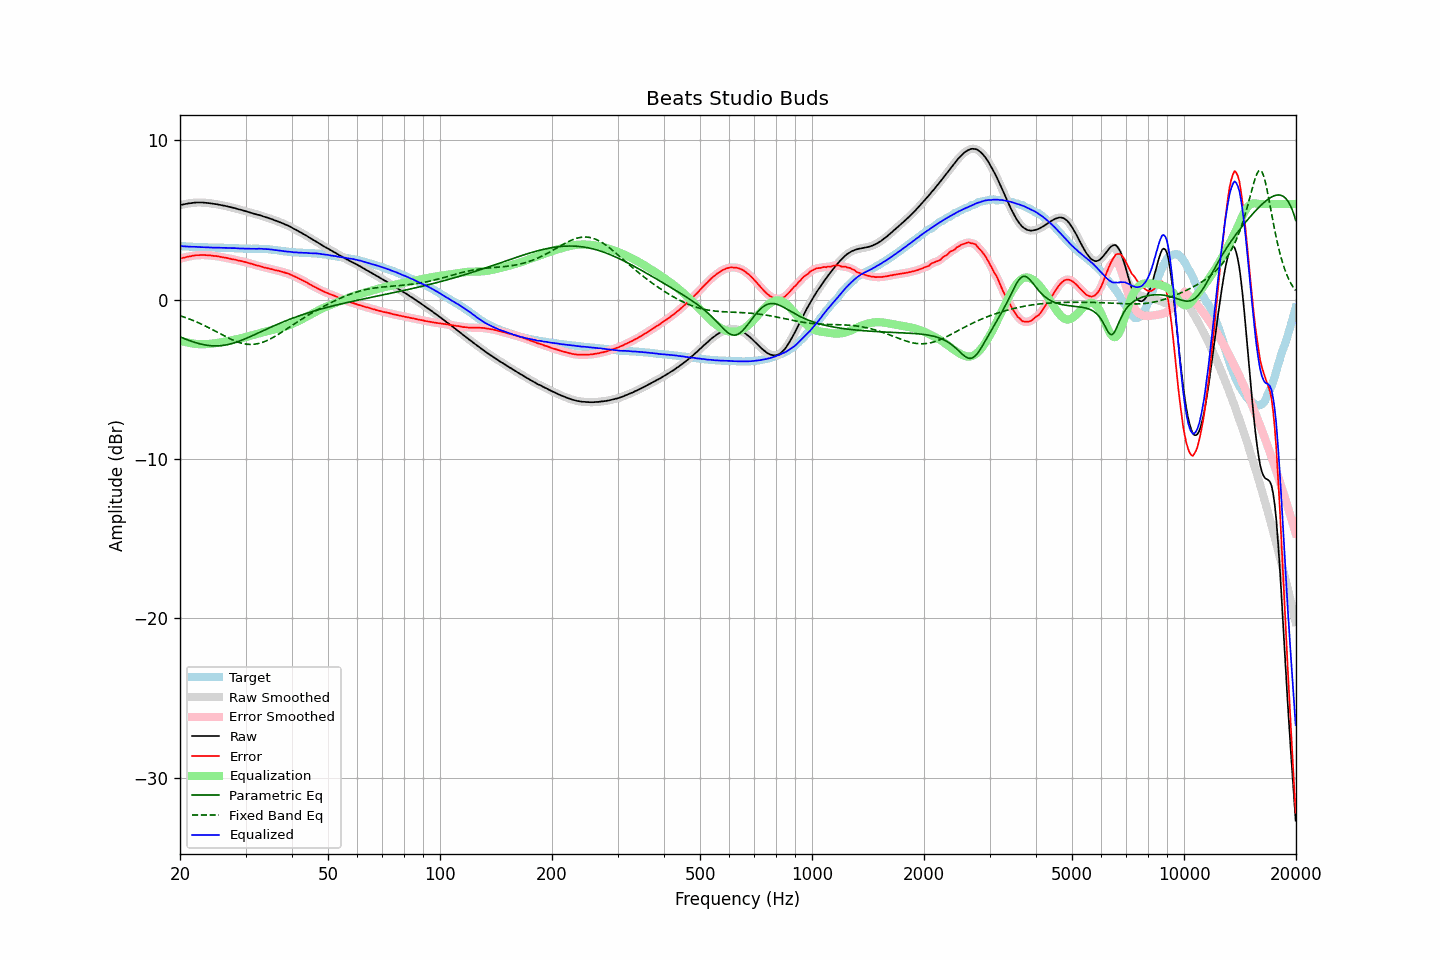

The file beside this chart, header and first rows:
frequency, raw, error, smoothed, error_smoothed, equalization, parametric_eq, fixed_band_eq, equalized_raw, equalized_smoothed, target
20.00, 5.93, 2.57, 5.93, 2.57, -2.57, -2.34, -1.01, 3.37, 3.36, 3.36
20.20, 5.95, 2.60, 5.95, 2.60, -2.60, -2.38, -1.04, 3.36, 3.36, 3.36
20.40, 5.97, 2.63, 5.98, 2.62, -2.63, -2.42, -1.08, 3.35, 3.35, 3.35
20.61, 5.99, 2.65, 5.99, 2.65, -2.65, -2.46, -1.11, 3.34, 3.34, 3.35
20.81, 6.01, 2.68, 6.01, 2.67, -2.68, -2.50, -1.15, 3.34, 3.34, 3.34
21.02, 6.03, 2.70, 6.03, 2.69, -2.70, -2.54, -1.18, 3.34, 3.33, 3.34
21.23, 6.04, 2.72, 6.04, 2.72, -2.72, -2.57, -1.22, 3.33, 3.33, 3.33
21.44, 6.05, 2.73, 6.06, 2.73, -2.74, -2.61, -1.26, 3.32, 3.32, 3.33
21.66, 6.07, 2.76, 6.07, 2.75, -2.75, -2.64, -1.30, 3.32, 3.32, 3.32
21.87, 6.08, 2.77, 6.08, 2.77, -2.77, -2.68, -1.34, 3.32, 3.32, 3.32
22.09, 6.09, 2.79, 6.09, 2.78, -2.78, -2.71, -1.39, 3.31, 3.31, 3.30
22.31, 6.09, 2.79, 6.09, 2.79, -2.79, -2.74, -1.43, 3.30, 3.31, 3.30
22.54, 6.09, 2.79, 6.10, 2.79, -2.80, -2.76, -1.47, 3.30, 3.30, 3.30
22.76, 6.09, 2.80, 6.09, 2.80, -2.80, -2.79, -1.52, 3.29, 3.30, 3.29
22.99, 6.09, 2.80, 6.09, 2.80, -2.80, -2.81, -1.57, 3.29, 3.29, 3.29
23.22, 6.08, 2.80, 6.08, 2.80, -2.80, -2.83, -1.62, 3.29, 3.29, 3.28
23.45, 6.07, 2.79, 6.07, 2.79, -2.79, -2.85, -1.66, 3.28, 3.28, 3.28
23.69, 6.06, 2.78, 6.06, 2.79, -2.79, -2.87, -1.72, 3.28, 3.28, 3.28
23.92, 6.05, 2.78, 6.05, 2.78, -2.78, -2.88, -1.77, 3.27, 3.27, 3.27
24.16, 6.04, 2.77, 6.04, 2.77, -2.77, -2.89, -1.82, 3.27, 3.27, 3.27
24.40, 6.02, 2.75, 6.03, 2.76, -2.76, -2.90, -1.87, 3.26, 3.27, 3.27
24.65, 6.01, 2.75, 6.01, 2.75, -2.75, -2.90, -1.92, 3.27, 3.26, 3.27
24.89, 5.99, 2.74, 6.00, 2.74, -2.73, -2.90, -1.98, 3.26, 3.26, 3.26
25.14, 5.98, 2.73, 5.98, 2.72, -2.72, -2.90, -2.03, 3.26, 3.26, 3.26
25.39, 5.96, 2.71, 5.96, 2.71, -2.71, -2.90, -2.09, 3.26, 3.26, 3.26
25.65, 5.94, 2.69, 5.94, 2.69, -2.69, -2.89, -2.14, 3.25, 3.26, 3.26
25.91, 5.92, 2.67, 5.92, 2.67, -2.67, -2.88, -2.19, 3.25, 3.25, 3.25
26.16, 5.90, 2.65, 5.90, 2.65, -2.65, -2.87, -2.25, 3.25, 3.25, 3.25
26.43, 5.88, 2.63, 5.88, 2.63, -2.63, -2.85, -2.30, 3.25, 3.25, 3.25
26.69, 5.86, 2.62, 5.86, 2.62, -2.61, -2.83, -2.35, 3.25, 3.25, 3.24
26.96, 5.83, 2.59, 5.84, 2.60, -2.59, -2.81, -2.40, 3.24, 3.24, 3.24
27.23, 5.81, 2.57, 5.81, 2.57, -2.57, -2.79, -2.45, 3.24, 3.24, 3.24
27.50, 5.78, 2.55, 5.79, 2.55, -2.55, -2.76, -2.50, 3.23, 3.24, 3.24
27.77, 5.76, 2.53, 5.76, 2.53, -2.53, -2.73, -2.54, 3.23, 3.23, 3.24
28.05, 5.74, 2.52, 5.74, 2.51, -2.51, -2.70, -2.58, 3.23, 3.23, 3.23
28.33, 5.71, 2.49, 5.71, 2.49, -2.49, -2.67, -2.62, 3.23, 3.23, 3.22
28.62, 5.68, 2.46, 5.69, 2.47, -2.47, -2.63, -2.66, 3.22, 3.22, 3.22
28.90, 5.65, 2.44, 5.66, 2.44, -2.44, -2.60, -2.69, 3.21, 3.21, 3.21
29.19, 5.63, 2.42, 5.63, 2.42, -2.42, -2.56, -2.72, 3.21, 3.21, 3.21
29.48, 5.60, 2.39, 5.60, 2.40, -2.40, -2.52, -2.75, 3.21, 3.21, 3.21
29.78, 5.57, 2.38, 5.57, 2.37, -2.37, -2.48, -2.77, 3.20, 3.20, 3.20
30.08, 5.54, 2.35, 5.54, 2.35, -2.35, -2.44, -2.79, 3.20, 3.20, 3.20
30.38, 5.51, 2.32, 5.51, 2.32, -2.32, -2.39, -2.80, 3.20, 3.20, 3.19
30.68, 5.48, 2.29, 5.48, 2.29, -2.29, -2.35, -2.81, 3.19, 3.19, 3.19
30.99, 5.45, 2.26, 5.45, 2.26, -2.26, -2.31, -2.81, 3.19, 3.19, 3.19
31.30, 5.42, 2.23, 5.42, 2.23, -2.23, -2.26, -2.81, 3.19, 3.19, 3.19
31.61, 5.39, 2.20, 5.39, 2.20, -2.20, -2.22, -2.80, 3.19, 3.19, 3.20
31.93, 5.36, 2.17, 5.36, 2.17, -2.17, -2.17, -2.79, 3.19, 3.19, 3.20
32.24, 5.33, 2.14, 5.34, 2.14, -2.15, -2.12, -2.77, 3.19, 3.19, 3.19
32.57, 5.31, 2.12, 5.31, 2.12, -2.12, -2.08, -2.75, 3.20, 3.19, 3.19
32.89, 5.28, 2.09, 5.28, 2.09, -2.09, -2.03, -2.72, 3.19, 3.19, 3.19
33.22, 5.25, 2.07, 5.25, 2.06, -2.06, -1.98, -2.69, 3.19, 3.19, 3.19
33.55, 5.21, 2.03, 5.22, 2.03, -2.04, -1.94, -2.65, 3.18, 3.18, 3.18
33.89, 5.18, 2.00, 5.19, 2.01, -2.01, -1.89, -2.61, 3.17, 3.18, 3.18
34.23, 5.15, 1.99, 5.15, 1.98, -1.98, -1.84, -2.57, 3.17, 3.17, 3.17
34.57, 5.12, 1.96, 5.12, 1.96, -1.96, -1.80, -2.52, 3.17, 3.16, 3.17
34.92, 5.08, 1.93, 5.09, 1.94, -1.93, -1.75, -2.47, 3.15, 3.16, 3.15
35.27, 5.05, 1.91, 5.05, 1.91, -1.91, -1.71, -2.42, 3.15, 3.14, 3.14
35.62, 5.01, 1.89, 5.01, 1.88, -1.89, -1.66, -2.37, 3.13, 3.13, 3.13
35.97, 4.97, 1.85, 4.98, 1.86, -1.86, -1.62, -2.31, 3.11, 3.12, 3.12
... 635 more rows
